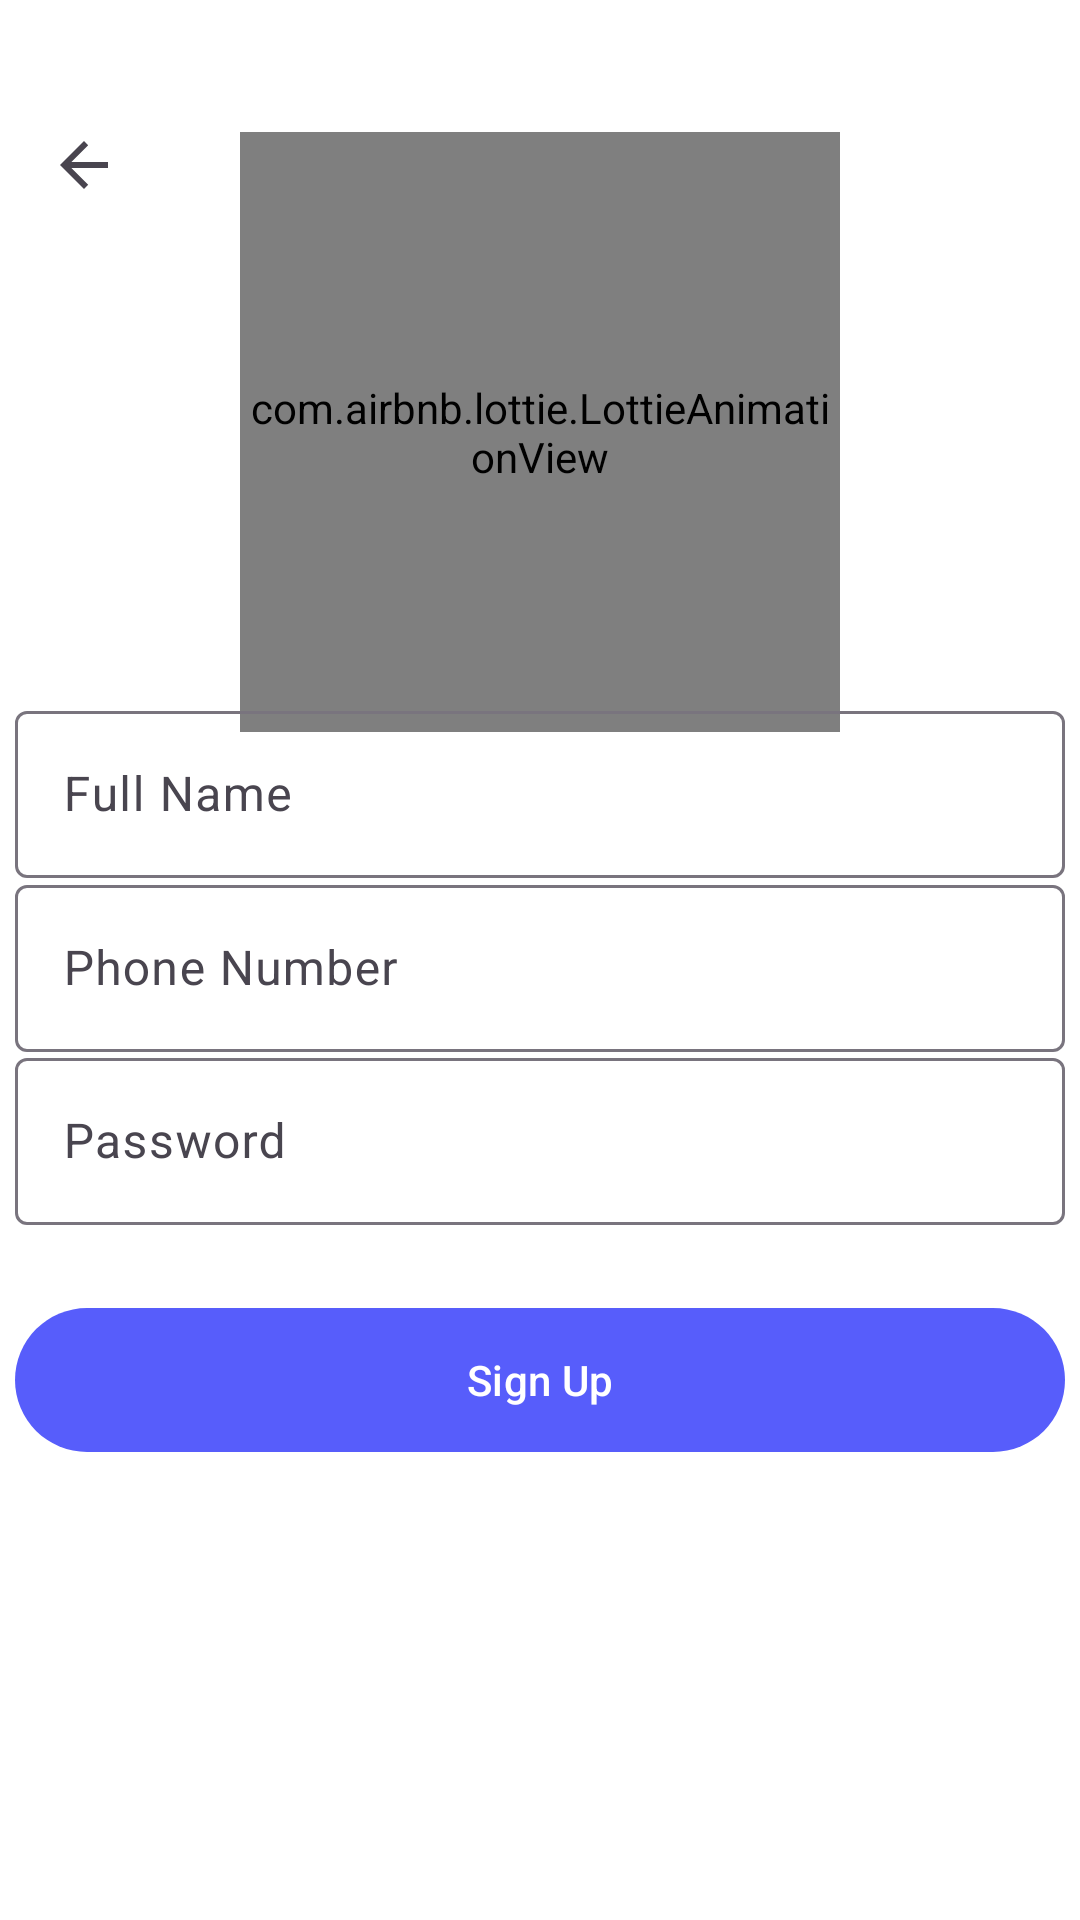

Here is an Android app screen rendered from its layout file. Give the layout XML and the strings, colors and styles it references.
<!-- AndroidManifest.xml: application theme Theme.EasyLoan -->
<!-- res/layout/fragment_register.xml -->
<?xml version="1.0" encoding="utf-8"?>
<androidx.constraintlayout.widget.ConstraintLayout xmlns:android="http://schemas.android.com/apk/res/android"
    xmlns:tools="http://schemas.android.com/tools"
    android:layout_width="match_parent"
    android:layout_height="match_parent"
    xmlns:app="http://schemas.android.com/apk/res-auto"
    tools:context=".registerFragment"
    android:background="@color/white"
    >

    <com.airbnb.lottie.LottieAnimationView
        android:layout_width="200dp"
        android:layout_height="200dp"
        android:id="@+id/animation_view"
        app:lottie_rawRes="@raw/loannow"
        app:lottie_autoPlay="true"
        app:lottie_loop="true"
        app:layout_constraintStart_toStartOf="parent"
        app:layout_constraintEnd_toEndOf="parent"
        app:layout_constraintTop_toTopOf="parent"
        app:layout_constraintBottom_toBottomOf="parent"
        app:layout_constraintVertical_bias="0.1"

        />
    <com.google.android.material.textfield.TextInputLayout
        android:id="@+id/filledTextName"
        android:layout_width="wrap_content"
        android:layout_height="wrap_content"

        app:layout_constraintStart_toStartOf="parent"
        app:layout_constraintEnd_toEndOf="parent"
        app:layout_constraintTop_toTopOf="parent"
        app:layout_constraintBottom_toBottomOf="parent"
        app:layout_constraintVertical_bias="0.4"


        >

        <com.google.android.material.textfield.TextInputEditText
            android:layout_width="350dp"
            android:layout_height="wrap_content"
            android:layout_gravity="center"
            android:id="@+id/Name_edittext"
            android:hint="@string/full_name"
            android:inputType="textPersonName"
            />



    </com.google.android.material.textfield.TextInputLayout>
    <com.google.android.material.textfield.TextInputLayout
        android:id="@+id/filledTextField"
        android:layout_width="wrap_content"
        android:layout_height="wrap_content"

        app:layout_constraintStart_toStartOf="parent"
        app:layout_constraintEnd_toEndOf="parent"
        app:layout_constraintTop_toTopOf="parent"
        app:layout_constraintBottom_toBottomOf="parent"


        >

        <com.google.android.material.textfield.TextInputEditText
            android:layout_width="350dp"
            android:layout_height="wrap_content"
            android:layout_gravity="center"
            android:id="@+id/phone_number_edittext"
            android:hint="@string/phone_number"
            android:inputType="phone"
            />



    </com.google.android.material.textfield.TextInputLayout>

    <com.google.android.material.textfield.TextInputLayout
        android:id="@+id/filledText_password"
        android:layout_width="wrap_content"
        android:layout_height="wrap_content"

        app:layout_constraintStart_toStartOf="parent"
        app:layout_constraintEnd_toEndOf="parent"
        app:layout_constraintTop_toTopOf="parent"
        app:layout_constraintBottom_toBottomOf="parent"
        app:layout_constraintVertical_bias="0.6"


        >

        <com.google.android.material.textfield.TextInputEditText
            android:layout_width="350dp"
            android:layout_height="wrap_content"
            android:layout_gravity="center"
            android:id="@+id/password_edittext_edittext"
            android:hint="@string/password"
            android:inputType="textVisiblePassword"
            />



    </com.google.android.material.textfield.TextInputLayout>

    <com.google.android.material.button.MaterialButton
        android:id="@+id/register_btn"
        android:layout_width="350dp"
        android:layout_height="56dp"
        app:layout_constraintTop_toTopOf="parent"
        app:layout_constraintEnd_toEndOf="parent"
        app:layout_constraintBottom_toBottomOf="parent"
        app:layout_constraintStart_toStartOf="parent"
        app:layout_constraintVertical_bias="0.74"
        android:text="@string/sign_up2"
        app:backgroundTint="#575DFB"
        />
    <androidx.appcompat.widget.Toolbar
        android:id="@+id/toolbar"
        android:layout_width="wrap_content"
        android:layout_height="wrap_content"
        app:layout_constraintTop_toTopOf="parent"
        app:layout_constraintEnd_toEndOf="parent"
        app:layout_constraintBottom_toBottomOf="parent"
        app:layout_constraintStart_toStartOf="parent"
        app:layout_constraintVertical_bias="0.04"
        app:navigationIcon="?attr/homeAsUpIndicator"
        app:layout_constraintHorizontal_bias="0"




        />

</androidx.constraintlayout.widget.ConstraintLayout>
<!-- resources referenced by this layout -->
<resources>
  <string name="full_name">Full Name</string>
  <string name="password">Password</string>
  <string name="phone_number">Phone Number</string>
  <string name="sign_up2">Sign Up</string>
  <style name="Theme.EasyLoan" parent="Base.Theme.EasyLoan" />
  <style name="Base.Theme.EasyLoan" parent="Theme.Material3.DayNight.NoActionBar">
          
          
      </style>
  <!-- not gathered from this repository: default colours our renderer supplied (Android Studio template values) -->
  <color name="white">#FFFFFFFF</color>
</resources>
